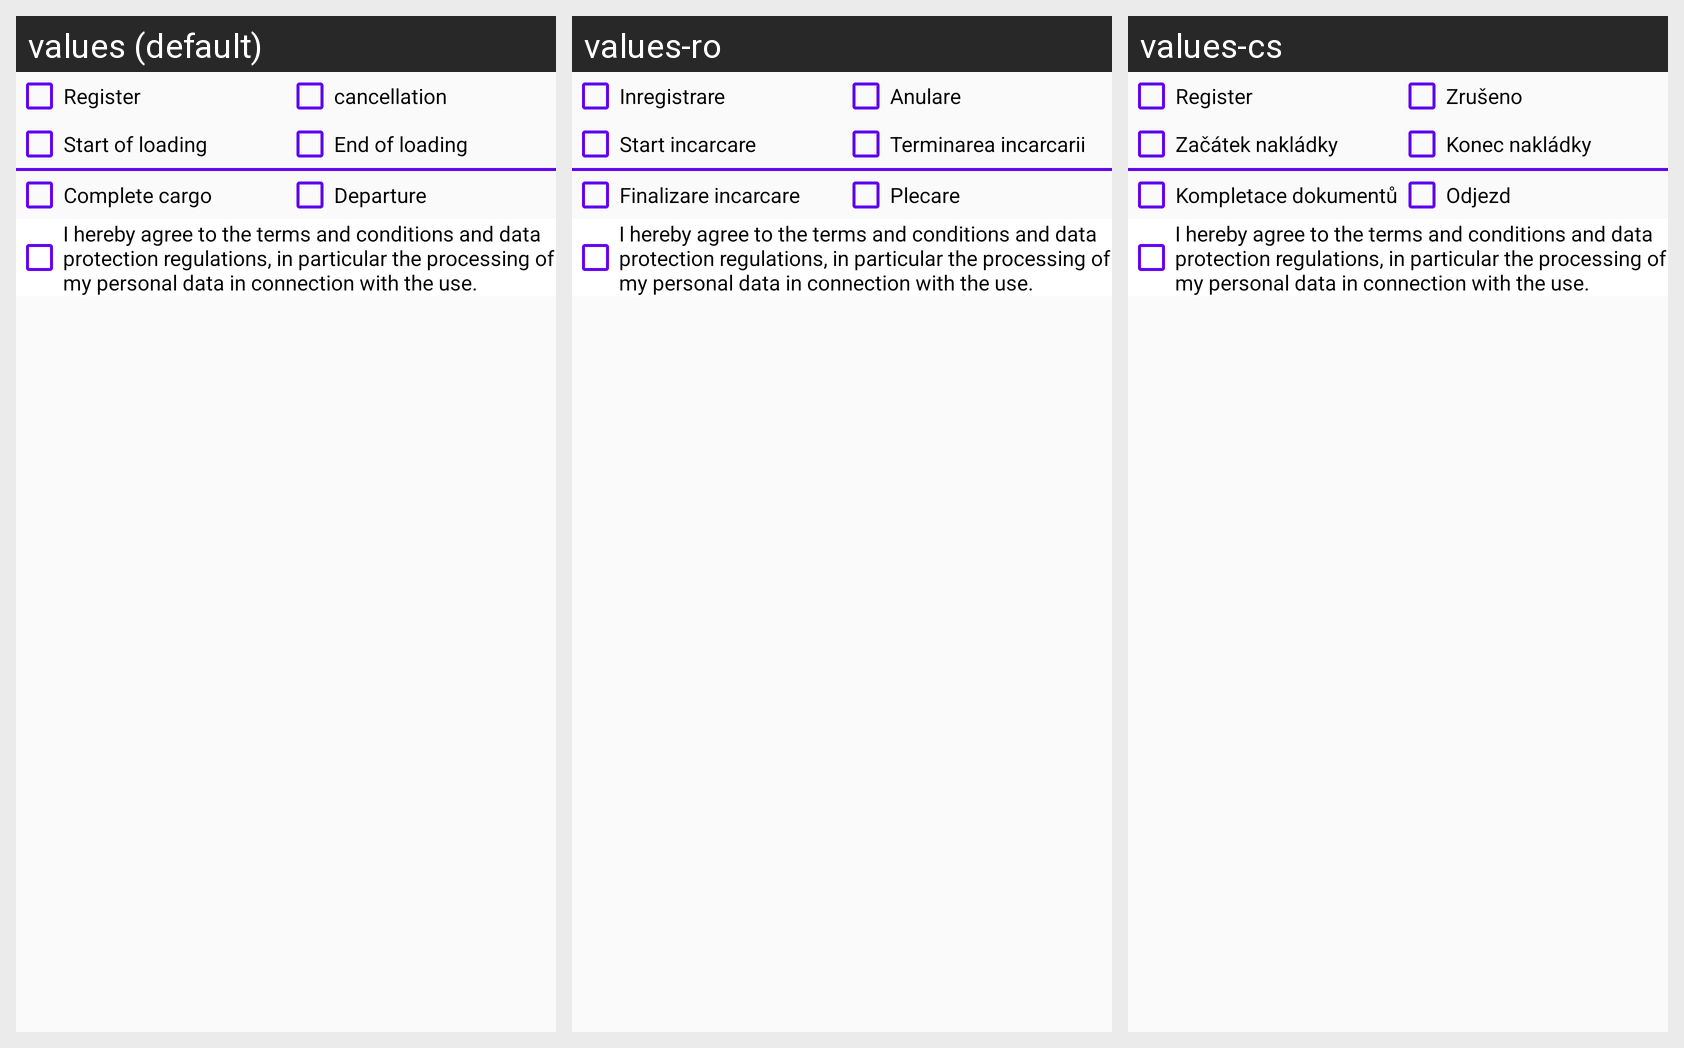

For this localized Android screen grid, give each drawn string resource with its value in every locale shown.
Android screen res/layout/fragment_loading_information.xml rendered under 3 locales, left to right: values (default), values-ro, values-cs. Device: Nexus 5 (rendered at 1080×1920; each locale shown at half size, 540×960, under a caption strip naming it); theme AppTheme.
Other locales in the repository, not shown: values-gr, values-pl, values-tr.
Strings drawn on this screen, with the default value and each locale's value (text and hints the layout hard-codes, and strings that could not be matched under every locale, appear in the picture but are not listed):

register
  values: Register
  values-ro: Inregistrare
  values-cs: Register

cancellation
  values: cancellation
  values-ro: Anulare
  values-cs: Zrušeno

startofLoading
  values: Start of loading
  values-ro: Start incarcare
  values-cs: Začátek nakládky

endofLoading
  values: End of loading
  values-ro: Terminarea incarcarii
  values-cs: Konec nakládky

completeCargo
  values: Complete cargo
  values-ro: Finalizare incarcare
  values-cs: Kompletace dokumentů

departure
  values: Departure
  values-ro: Plecare
  values-cs: Odjezd

termsconditiontext
  values: I hereby agree to the terms and conditions and data protection regulations, in particular the processing of my personal data in connection with the use.
  values-ro: I hereby agree to the terms and conditions and data protection regulations, in particular the processing of my personal data in connection with the use.
  values-cs: I hereby agree to the terms and conditions and data protection regulations, in particular the processing of my personal data in connection with the use.
